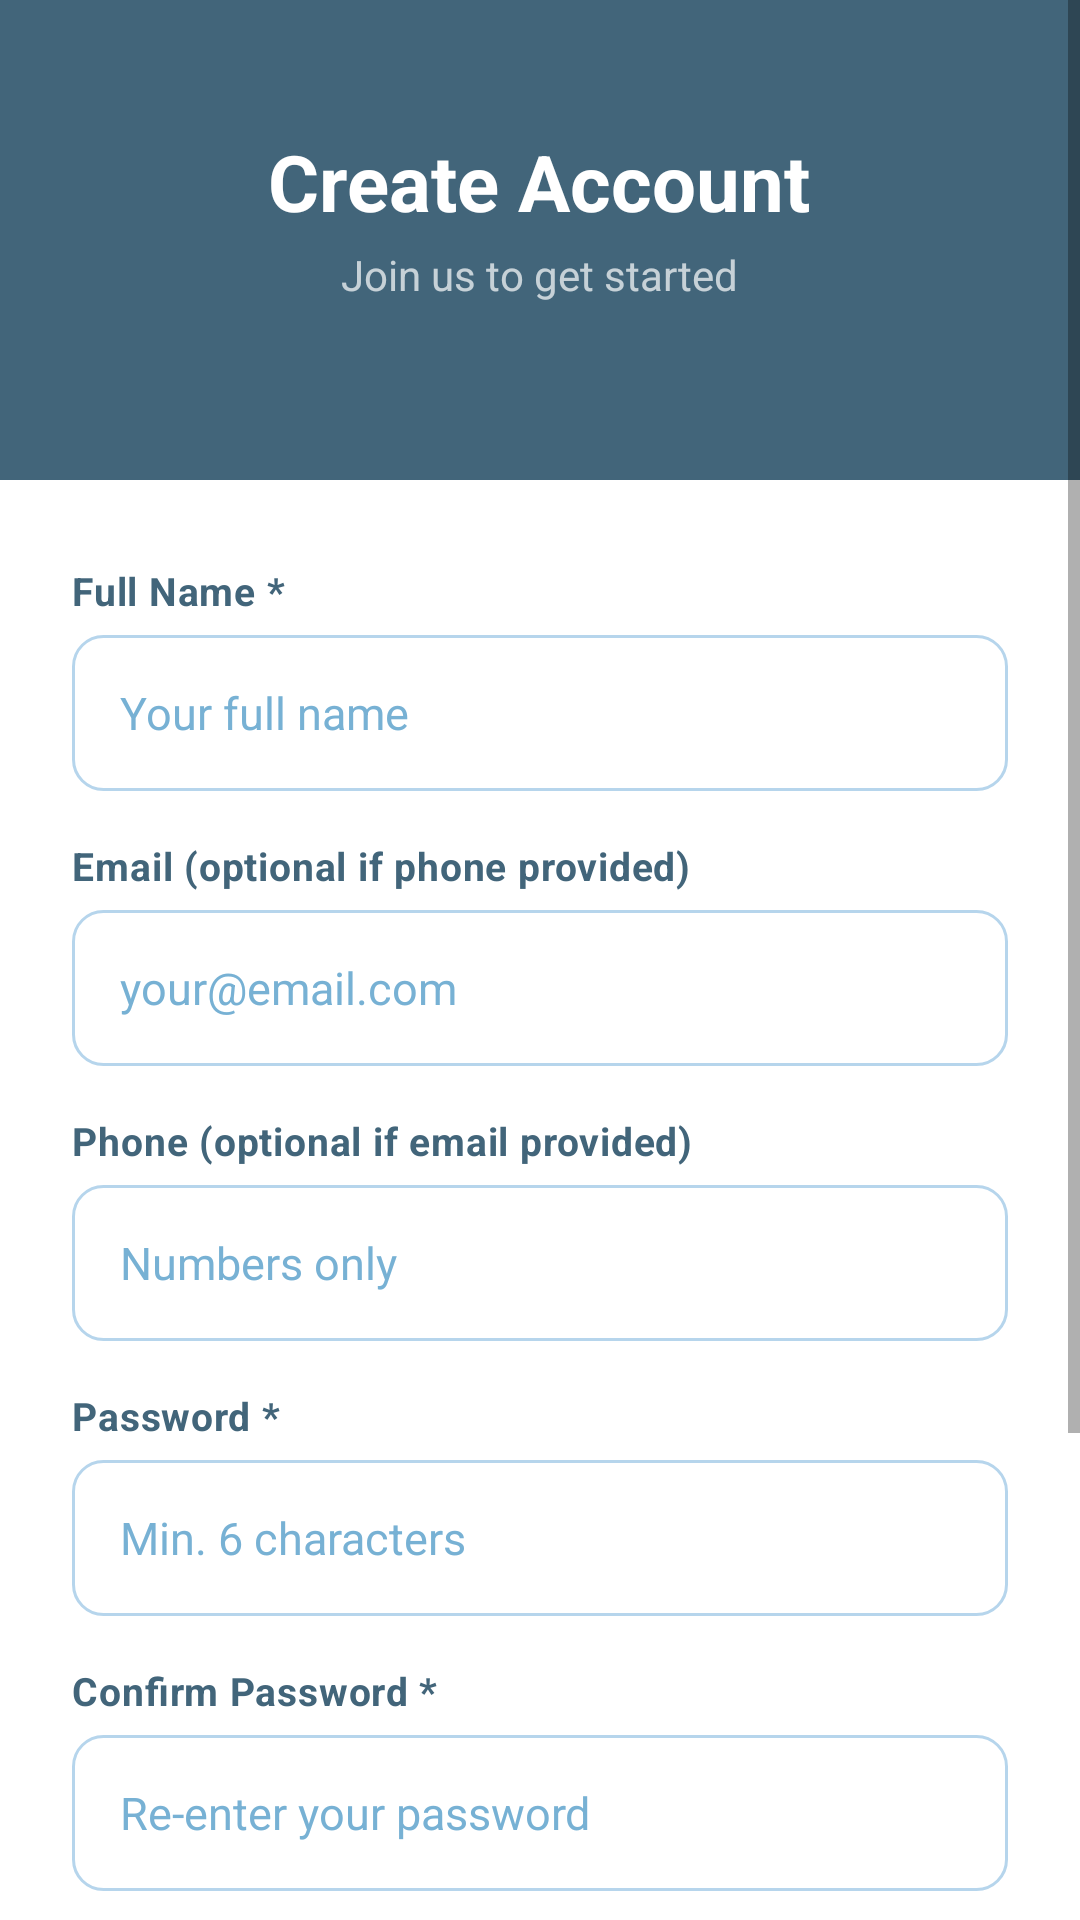

Layout XML and referenced resources for this Android screen:
<!-- AndroidManifest.xml: application theme Theme.SOEN345Winter2026 -->
<!-- res/layout/sign_up.xml -->
<?xml version="1.0" encoding="utf-8"?>
<ScrollView
    xmlns:android="http://schemas.android.com/apk/res/android"
    android:layout_width="match_parent"
    android:layout_height="match_parent"
    android:fillViewport="true"
    android:background="@color/color_background">

    <LinearLayout
        android:layout_width="match_parent"
        android:layout_height="wrap_content"
        android:orientation="vertical">

        
        <LinearLayout
            android:layout_width="match_parent"
            android:layout_height="160dp"
            android:background="@color/color_primary"
            android:gravity="center"
            android:orientation="vertical"
            android:paddingBottom="16dp">

            <TextView
                android:layout_width="wrap_content"
                android:layout_height="wrap_content"
                android:text="Create Account"
                android:textSize="26sp"
                android:textStyle="bold"
                android:textColor="#FFFFFF" />

            <TextView
                android:layout_width="wrap_content"
                android:layout_height="wrap_content"
                android:text="Join us to get started"
                android:textSize="14sp"
                android:textColor="#B3FFFFFF"
                android:layout_marginTop="4dp" />
        </LinearLayout>

        
        <LinearLayout
            android:layout_width="match_parent"
            android:layout_height="wrap_content"
            android:background="@color/color_surface"
            android:orientation="vertical"
            android:paddingHorizontal="24dp"
            android:paddingTop="28dp"
            android:paddingBottom="32dp">

            <TextView
                style="@style/LabelStyle"
                android:layout_marginTop="0dp"
                android:text="Full Name *" />

            <EditText
                android:id="@+id/etFullName"
                style="@style/InputStyle"
                android:hint="Your full name"
                android:inputType="textPersonName"
                android:imeOptions="actionNext" />

            <TextView
                style="@style/LabelStyle"
                android:text="Email (optional if phone provided)" />

            <EditText
                android:id="@+id/etEmail"
                style="@style/InputStyle"
                android:hint="your@email.com"
                android:inputType="textEmailAddress"
                android:imeOptions="actionNext" />

            <TextView
                style="@style/LabelStyle"
                android:text="Phone (optional if email provided)" />

            <EditText
                android:id="@+id/etPhone"
                style="@style/InputStyle"
                android:hint="Numbers only"
                android:inputType="phone"
                android:imeOptions="actionNext" />

            <TextView
                style="@style/LabelStyle"
                android:text="Password *" />

            <EditText
                android:id="@+id/etPassword"
                style="@style/InputStyle"
                android:hint="Min. 6 characters"
                android:inputType="textPassword"
                android:imeOptions="actionNext" />

            <TextView
                style="@style/LabelStyle"
                android:text="Confirm Password *" />

            <EditText
                android:id="@+id/etConfirmPassword"
                style="@style/InputStyle"
                android:layout_marginBottom="24dp"
                android:hint="Re-enter your password"
                android:inputType="textPassword"
                android:imeOptions="actionDone" />

            
            <LinearLayout
                android:layout_width="match_parent"
                android:layout_height="56dp"
                android:background="@drawable/bg_info_section"
                android:gravity="center_vertical"
                android:orientation="horizontal"
                android:paddingHorizontal="16dp"
                android:layout_marginBottom="24dp">

                <TextView
                    android:layout_width="0dp"
                    android:layout_height="wrap_content"
                    android:layout_weight="1"
                    android:text="Register as Admin"
                    android:textSize="15sp"
                    android:textColor="@color/color_text_primary" />

                <androidx.appcompat.widget.SwitchCompat
                    android:id="@+id/swIsAdmin"
                    android:layout_width="wrap_content"
                    android:layout_height="wrap_content"
                    android:thumbTint="@color/color_primary"
                    android:trackTint="@color/color_primary_light" />
            </LinearLayout>

            <Button
                android:id="@+id/btnSignUp"
                style="@style/ButtonStyle.Primary"
                android:layout_width="wrap_content"
                android:layout_gravity="center_horizontal"
                android:paddingHorizontal="40dp"
                android:text="Create Account"
                android:layout_marginBottom="20dp" />

            <LinearLayout
                android:layout_width="match_parent"
                android:layout_height="wrap_content"
                android:gravity="center"
                android:orientation="horizontal">

                <TextView
                    android:layout_width="wrap_content"
                    android:layout_height="wrap_content"
                    android:text="Already have an account? "
                    android:textSize="14sp"
                    android:textColor="@color/color_text_secondary" />

                <TextView
                    android:id="@+id/tvLogin"
                    android:layout_width="wrap_content"
                    android:layout_height="wrap_content"
                    android:text="Sign In"
                    android:textSize="14sp"
                    android:textColor="@color/color_primary"
                    android:textStyle="bold"
                    android:padding="4dp"
                    android:clickable="true"
                    android:focusable="true"
                    android:paddingBottom="4dp" />
            </LinearLayout>

        </LinearLayout>
    </LinearLayout>
</ScrollView>
<!-- resources referenced by this layout -->
<resources>
  <color name="color_background">#e9f2f9</color>
  <color name="color_primary">#42657a</color>
  <color name="color_primary_light">#b6d5ec</color>
  <color name="color_surface">#FFFFFF</color>
  <color name="color_text_primary">#14222b</color>
  <color name="color_text_secondary">#42657a</color>
  <!-- drawable bg_info_section (drawable) -->
  <?xml version="1.0" encoding="utf-8"?>
  <shape xmlns:android="http://schemas.android.com/apk/res/android">
      <solid android:color="@color/color_surface_variant" />
      <corners android:radius="12dp" />
  </shape>
  <style name="ButtonStyle.Primary">
          <item name="android:layout_width">match_parent</item>
          <item name="android:layout_height">44dp</item>
          <item name="android:background">@drawable/bg_primary_btn</item>
          <item name="android:textColor">@color/color_text_on_primary</item>
          <item name="android:textSize">14sp</item>
          <item name="android:textStyle">bold</item>
          <item name="android:letterSpacing">0.04</item>
          <item name="android:textAllCaps">false</item>
          <item name="android:stateListAnimator">@null</item>
          <item name="android:insetTop">0dp</item>
          <item name="android:insetBottom">0dp</item>
          <item name="android:minHeight">0dp</item>
      </style>
  <style name="InputStyle">
          <item name="android:layout_width">match_parent</item>
          <item name="android:layout_height">52dp</item>
          <item name="android:background">@drawable/bg_edittext</item>
          <item name="android:paddingHorizontal">16dp</item>
          <item name="android:textSize">15sp</item>
          <item name="android:textColor">@color/color_text_primary</item>
          <item name="android:textColorHint">@color/color_text_hint</item>
      </style>
  <style name="LabelStyle">
          <item name="android:layout_width">wrap_content</item>
          <item name="android:layout_height">wrap_content</item>
          <item name="android:layout_marginTop">16dp</item>
          <item name="android:layout_marginBottom">6dp</item>
          <item name="android:textColor">@color/color_text_secondary</item>
          <item name="android:textStyle">bold</item>
          <item name="android:textSize">13sp</item>
          <item name="android:letterSpacing">0.02</item>
      </style>
  <style name="Theme.SOEN345Winter2026" parent="Theme.MaterialComponents.Light.NoActionBar">
          <item name="colorPrimary">@color/purple_500</item>
          <item name="colorPrimaryVariant">@color/purple_700</item>
          <item name="colorOnPrimary">@color/white</item>
          <item name="colorSecondary">@color/teal_200</item>
      </style>
  <color name="color_surface_variant">#dceaf4</color>
  <color name="color_text_on_primary">#FFFFFF</color>
  <!-- drawable bg_edittext (drawable) -->
  <?xml version="1.0" encoding="utf-8"?>
  <shape xmlns:android="http://schemas.android.com/apk/res/android">
      <solid android:color="@color/color_surface" />
      <stroke android:width="1dp" android:color="@color/color_border" />
      <corners android:radius="10dp" />
  </shape>
  <color name="color_text_hint">#77b1d4</color>
  <color name="purple_500">#FF6200EE</color>
  <color name="purple_700">#FF3700B3</color>
  <color name="white">#FFFFFFFF</color>
  <color name="teal_200">#FF03DAC5</color>
  <color name="color_border">#b6d5ec</color>
</resources>
